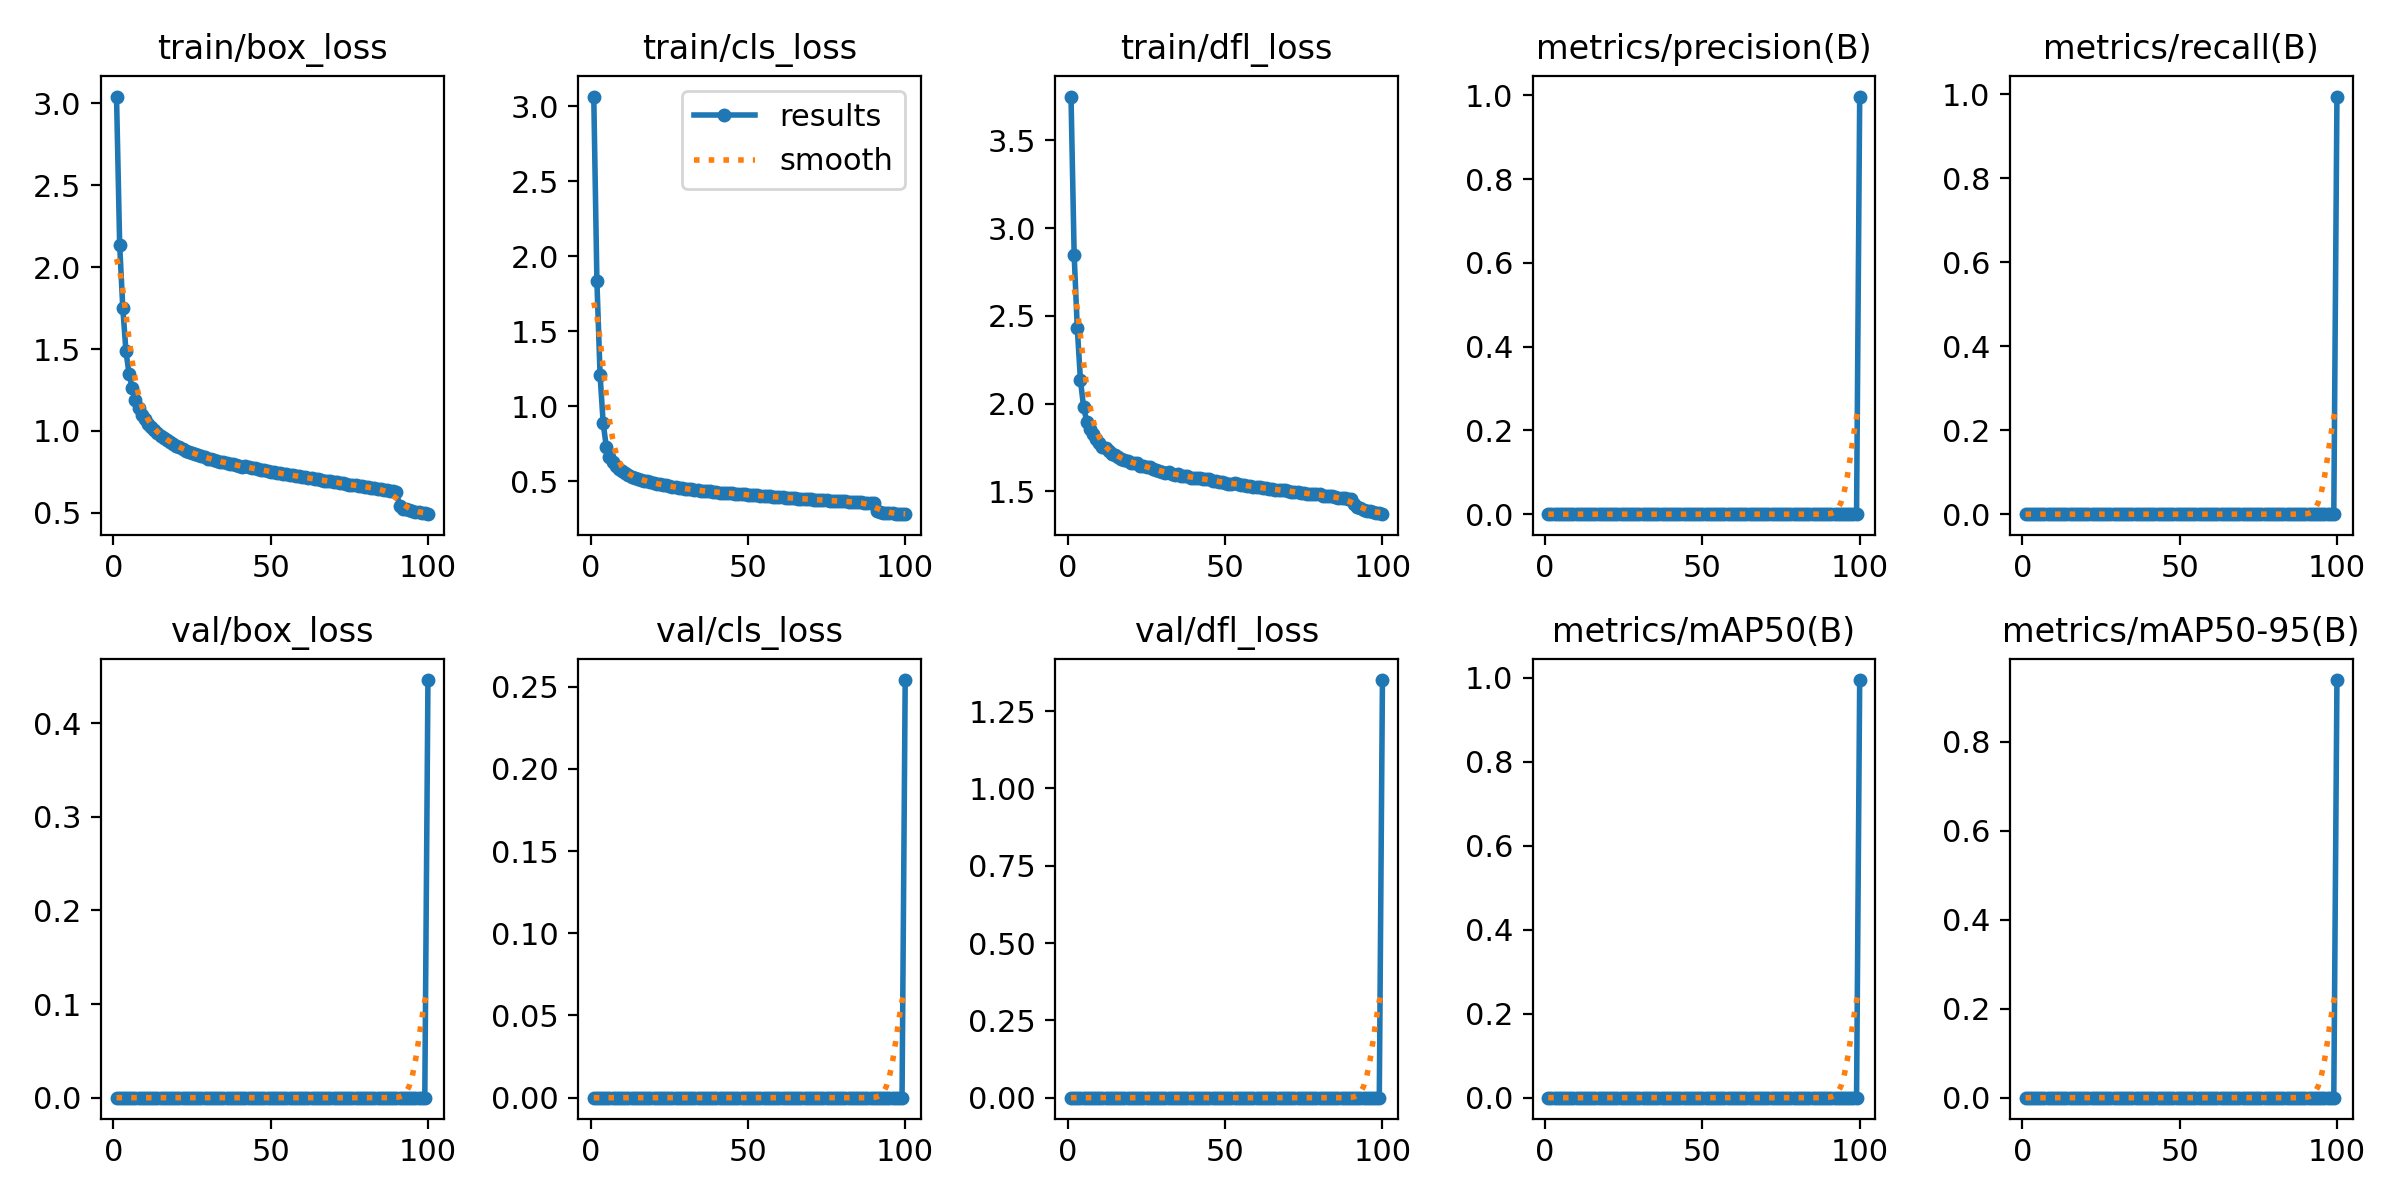

The file beside this chart, header and first rows:
epoch, time, train/box_loss, train/cls_loss, train/dfl_loss, metrics/precision(B), metrics/recall(B), metrics/mAP50(B), metrics/mAP50-95(B), val/box_loss, val/cls_loss, val/dfl_loss, lr/pg0, lr/pg1, lr/pg2
1, 137, 3.04, 3.065, 3.75, 0, 0, 0, 0, 0, 0, 0, 0.003306, 0.003306, 0.003306
2, 245.3, 2.136, 1.833, 2.846, 0, 0, 0, 0, 0, 0, 0, 0.006574, 0.006574, 0.006574
3, 353.7, 1.749, 1.211, 2.428, 0, 0, 0, 0, 0, 0, 0, 0.009775, 0.009775, 0.009775
4, 461.2, 1.487, 0.8868, 2.133, 0, 0, 0, 0, 0, 0, 0, 0.009703, 0.009703, 0.009703
5, 569.7, 1.346, 0.7288, 1.981, 0, 0, 0, 0, 0, 0, 0, 0.009604, 0.009604, 0.009604
6, 678.8, 1.263, 0.665, 1.897, 0, 0, 0, 0, 0, 0, 0, 0.009505, 0.009505, 0.009505
7, 786.9, 1.189, 0.63, 1.853, 0, 0, 0, 0, 0, 0, 0, 0.009406, 0.009406, 0.009406
8, 895.6, 1.14, 0.604, 1.825, 0, 0, 0, 0, 0, 0, 0, 0.009307, 0.009307, 0.009307
9, 1004, 1.1, 0.5809, 1.798, 0, 0, 0, 0, 0, 0, 0, 0.009208, 0.009208, 0.009208
10, 1112, 1.072, 0.567, 1.777, 0, 0, 0, 0, 0, 0, 0, 0.009109, 0.009109, 0.009109
11, 1221, 1.043, 0.5527, 1.753, 0, 0, 0, 0, 0, 0, 0, 0.00901, 0.00901, 0.00901
12, 1330, 1.024, 0.5443, 1.748, 0, 0, 0, 0, 0, 0, 0, 0.008911, 0.008911, 0.008911
13, 1439, 1.004, 0.5326, 1.729, 0, 0, 0, 0, 0, 0, 0, 0.008812, 0.008812, 0.008812
14, 1547, 0.9858, 0.5253, 1.714, 0, 0, 0, 0, 0, 0, 0, 0.008713, 0.008713, 0.008713
15, 1656, 0.971, 0.5178, 1.706, 0, 0, 0, 0, 0, 0, 0, 0.008614, 0.008614, 0.008614
16, 1765, 0.9563, 0.5099, 1.694, 0, 0, 0, 0, 0, 0, 0, 0.008515, 0.008515, 0.008515
17, 1874, 0.9433, 0.5044, 1.681, 0, 0, 0, 0, 0, 0, 0, 0.008416, 0.008416, 0.008416
18, 1984, 0.9327, 0.5, 1.676, 0, 0, 0, 0, 0, 0, 0, 0.008317, 0.008317, 0.008317
19, 2092, 0.9201, 0.4941, 1.674, 0, 0, 0, 0, 0, 0, 0, 0.008218, 0.008218, 0.008218
20, 2202, 0.9081, 0.489, 1.663, 0, 0, 0, 0, 0, 0, 0, 0.008119, 0.008119, 0.008119
21, 2312, 0.9006, 0.4853, 1.664, 0, 0, 0, 0, 0, 0, 0, 0.00802, 0.00802, 0.00802
22, 2421, 0.891, 0.4806, 1.661, 0, 0, 0, 0, 0, 0, 0, 0.007921, 0.007921, 0.007921
23, 2529, 0.8782, 0.4737, 1.643, 0, 0, 0, 0, 0, 0, 0, 0.007822, 0.007822, 0.007822
24, 2638, 0.8745, 0.4727, 1.647, 0, 0, 0, 0, 0, 0, 0, 0.007723, 0.007723, 0.007723
25, 2747, 0.8682, 0.4682, 1.639, 0, 0, 0, 0, 0, 0, 0, 0.007624, 0.007624, 0.007624
26, 2856, 0.8598, 0.4653, 1.637, 0, 0, 0, 0, 0, 0, 0, 0.007525, 0.007525, 0.007525
27, 2963, 0.8527, 0.4602, 1.628, 0, 0, 0, 0, 0, 0, 0, 0.007426, 0.007426, 0.007426
28, 3071, 0.8468, 0.4574, 1.623, 0, 0, 0, 0, 0, 0, 0, 0.007327, 0.007327, 0.007327
29, 3180, 0.8403, 0.4551, 1.617, 0, 0, 0, 0, 0, 0, 0, 0.007228, 0.007228, 0.007228
30, 3288, 0.8308, 0.4509, 1.61, 0, 0, 0, 0, 0, 0, 0, 0.007129, 0.007129, 0.007129
31, 3396, 0.8278, 0.4488, 1.606, 0, 0, 0, 0, 0, 0, 0, 0.00703, 0.00703, 0.00703
32, 3504, 0.8248, 0.4468, 1.611, 0, 0, 0, 0, 0, 0, 0, 0.006931, 0.006931, 0.006931
33, 3612, 0.8175, 0.4436, 1.598, 0, 0, 0, 0, 0, 0, 0, 0.006832, 0.006832, 0.006832
34, 3720, 0.8117, 0.44, 1.594, 0, 0, 0, 0, 0, 0, 0, 0.006733, 0.006733, 0.006733
35, 3829, 0.8084, 0.439, 1.598, 0, 0, 0, 0, 0, 0, 0, 0.006634, 0.006634, 0.006634
36, 3937, 0.8056, 0.4376, 1.59, 0, 0, 0, 0, 0, 0, 0, 0.006535, 0.006535, 0.006535
37, 4046, 0.7988, 0.4335, 1.586, 0, 0, 0, 0, 0, 0, 0, 0.006436, 0.006436, 0.006436
38, 4155, 0.7975, 0.4327, 1.588, 0, 0, 0, 0, 0, 0, 0, 0.006337, 0.006337, 0.006337
39, 4265, 0.7913, 0.4303, 1.577, 0, 0, 0, 0, 0, 0, 0, 0.006238, 0.006238, 0.006238
40, 4374, 0.7872, 0.4286, 1.578, 0, 0, 0, 0, 0, 0, 0, 0.006139, 0.006139, 0.006139
41, 4483, 0.7829, 0.4248, 1.577, 0, 0, 0, 0, 0, 0, 0, 0.00604, 0.00604, 0.00604
42, 4592, 0.7835, 0.4248, 1.574, 0, 0, 0, 0, 0, 0, 0, 0.005941, 0.005941, 0.005941
43, 4701, 0.7775, 0.4227, 1.567, 0, 0, 0, 0, 0, 0, 0, 0.005842, 0.005842, 0.005842
44, 4810, 0.7722, 0.4212, 1.569, 0, 0, 0, 0, 0, 0, 0, 0.005743, 0.005743, 0.005743
45, 4919, 0.7714, 0.4197, 1.569, 0, 0, 0, 0, 0, 0, 0, 0.005644, 0.005644, 0.005644
46, 5027, 0.7663, 0.4176, 1.56, 0, 0, 0, 0, 0, 0, 0, 0.005545, 0.005545, 0.005545
47, 5136, 0.7614, 0.4149, 1.56, 0, 0, 0, 0, 0, 0, 0, 0.005446, 0.005446, 0.005446
48, 5245, 0.7601, 0.4137, 1.554, 0, 0, 0, 0, 0, 0, 0, 0.005347, 0.005347, 0.005347
49, 5354, 0.7571, 0.4131, 1.554, 0, 0, 0, 0, 0, 0, 0, 0.005248, 0.005248, 0.005248
50, 5462, 0.7513, 0.4099, 1.548, 0, 0, 0, 0, 0, 0, 0, 0.005149, 0.005149, 0.005149
51, 5570, 0.7473, 0.4082, 1.544, 0, 0, 0, 0, 0, 0, 0, 0.00505, 0.00505, 0.00505
52, 5679, 0.7457, 0.407, 1.544, 0, 0, 0, 0, 0, 0, 0, 0.004951, 0.004951, 0.004951
53, 5788, 0.7443, 0.407, 1.548, 0, 0, 0, 0, 0, 0, 0, 0.004852, 0.004852, 0.004852
54, 5897, 0.7402, 0.4044, 1.54, 0, 0, 0, 0, 0, 0, 0, 0.004753, 0.004753, 0.004753
55, 6006, 0.7365, 0.4038, 1.537, 0, 0, 0, 0, 0, 0, 0, 0.004654, 0.004654, 0.004654
56, 6116, 0.7317, 0.4012, 1.534, 0, 0, 0, 0, 0, 0, 0, 0.004555, 0.004555, 0.004555
57, 6225, 0.7291, 0.3996, 1.532, 0, 0, 0, 0, 0, 0, 0, 0.004456, 0.004456, 0.004456
58, 6334, 0.7261, 0.3981, 1.529, 0, 0, 0, 0, 0, 0, 0, 0.004357, 0.004357, 0.004357
59, 6444, 0.7225, 0.3962, 1.525, 0, 0, 0, 0, 0, 0, 0, 0.004258, 0.004258, 0.004258
60, 6553, 0.7194, 0.3952, 1.523, 0, 0, 0, 0, 0, 0, 0, 0.004159, 0.004159, 0.004159
... 40 more rows
